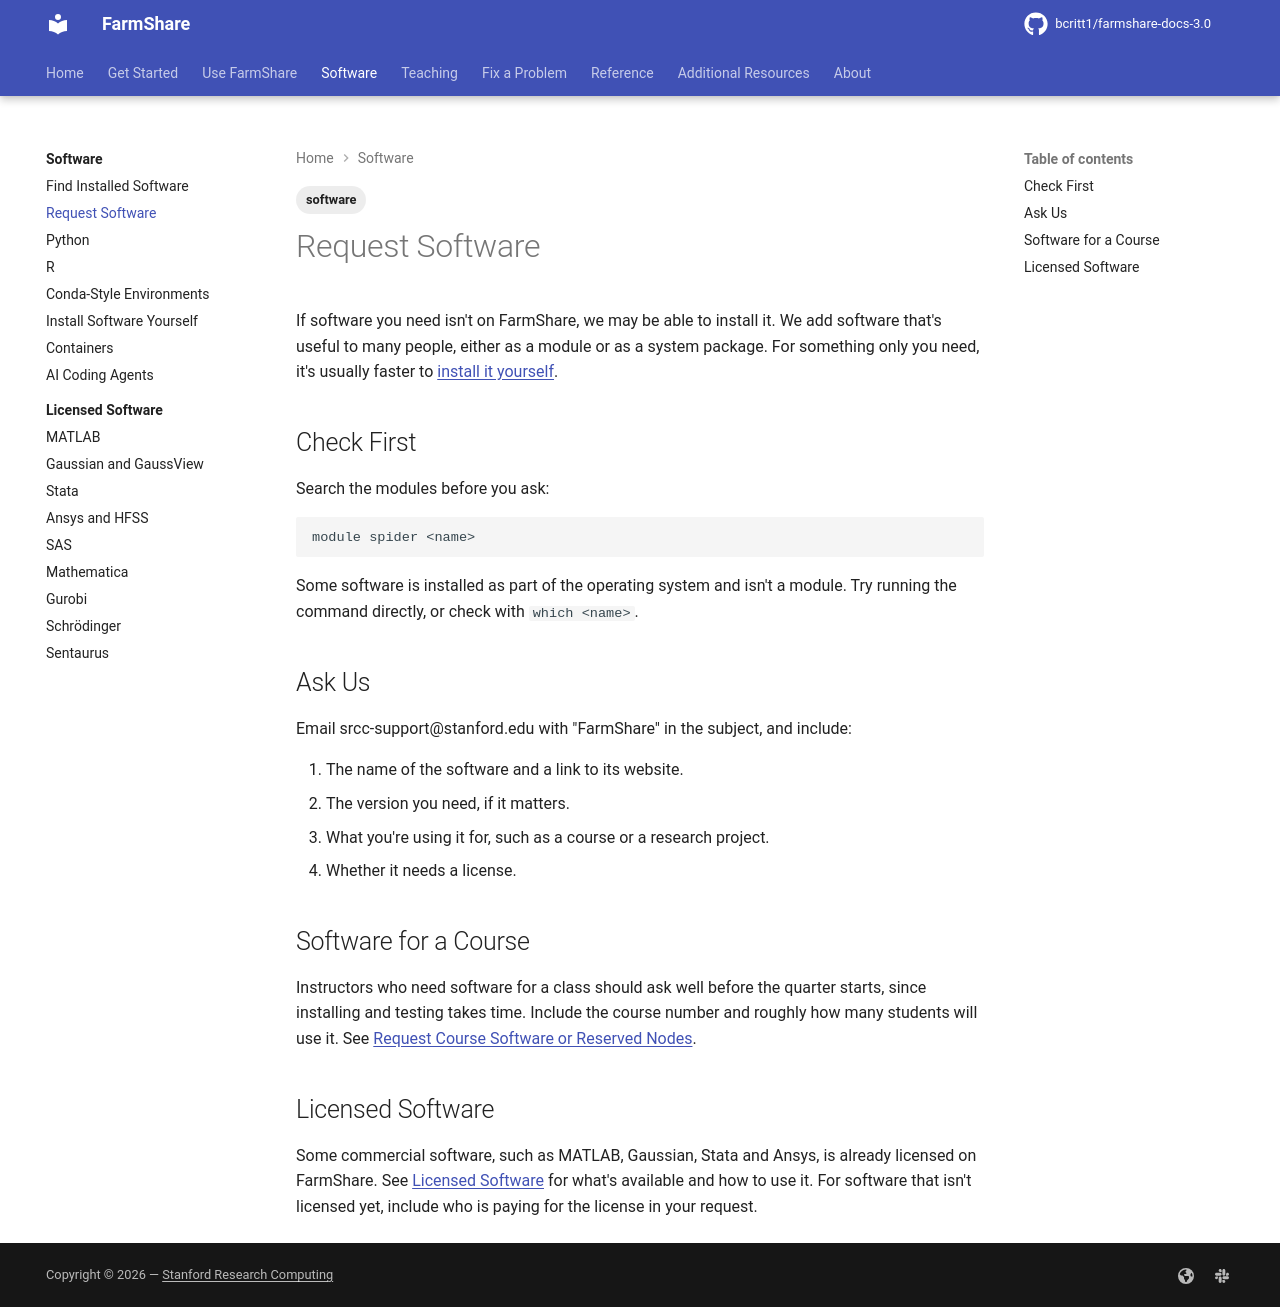

repository: bcritt1/farmshare-docs-3.0 · page: software/request/index.html · generator: mkdocs

---
tags:
    - software
---

If software you need isn't on FarmShare, we may be able to install it. We add
software that's useful to many people, either as a module or as a system
package. For something only you need, it's usually faster to [install it
yourself](install-yourself.md).

## Check First

Search the modules before you ask:

```bash
module spider <name>
```

Some software is installed as part of the operating system and isn't a module.
Try running the command directly, or check with `which <name>`.

## Ask Us

Email {{ facts.support_email }} with "FarmShare" in the subject, and include:

1. The name of the software and a link to its website.
2. The version you need, if it matters.
3. What you're using it for, such as a course or a research project.
4. Whether it needs a license.

## Software for a Course

Instructors who need software for a class should ask well before the quarter
starts, since installing and testing takes time. Include the course number and
roughly how many students will use it. See [Request Course Software or Reserved
Nodes](../teaching/course-software-and-reservations.md).

## Licensed Software

Some commercial software, such as MATLAB, Gaussian, Stata and Ansys, is already
licensed on FarmShare. See [Licensed Software](licensed/index.md) for what's
available and how to use it. For software that isn't licensed yet, include who
is paying for the license in your request.
